The GitHub repository GustavoMourao/eye-Image-Analysis contains a labelled image folder "Data" with 2 categories: glaucoma, healthy. Examples follow, each with its label.

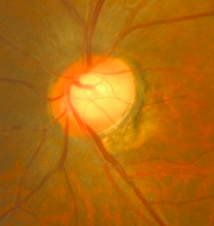
Label: glaucoma

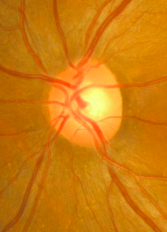
Label: healthy

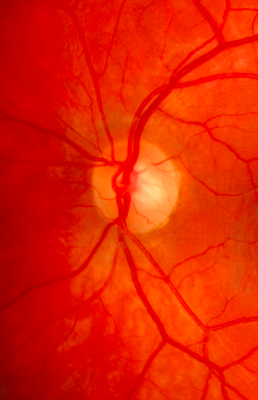
Label: healthy

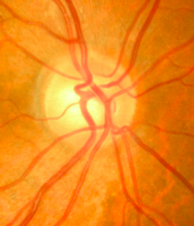
Label: healthy

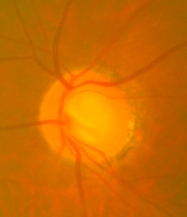
Label: glaucoma

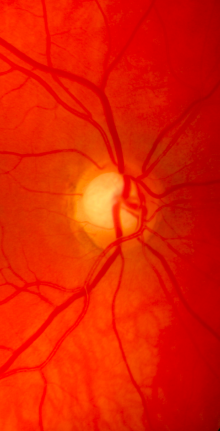
Label: glaucoma
